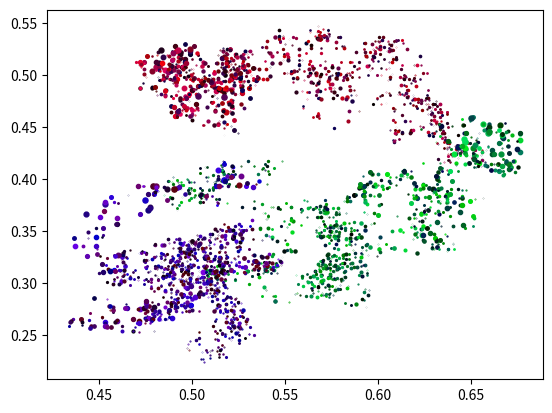

Write Python code to recreate this figure.
import numpy as np
from matplotlib import pyplot as plt
from random import random
from time import time

#plt.plot([i for i in range(100)],[np.sin(i*0.1)*(random()**0.09) for i in range(100)],'ro',markersize=20)


def f():
    for i in range(3000):
        plt.plot([random()],[random()],'o',markersize=8*random())
    plt.savefig('image_'+str((time()))+'.pdf',format='pdf')

    #plt.plot()
    
#f()

def rsign():
    if random()>0.5:
        return 1
    else:
        return -1

def g():
    a,b=0.5,0.5
    z=0.01
    for i in range(1000):
        c,d=a+z*rsign()*np.exp(-i*0.0002)*random()**2,b+z*rsign()*np.exp(-i*0.00002)*random()**2
        plt.plot([c],[d],'o',linestyle='dashed',markersize=4*random()/(1+0.0015*i),color=[0.96*np.exp(-i*0.0002)*random()**1,0.01*np.exp(-i*0.0002)*random()**1,0.39*np.exp(-i*0.0002)*random()**1])
        a,b=c,d
    for i in range(1000):
        c,d=a+z*rsign()*np.exp(-i*0.0002)*random()**2,b+z*rsign()*np.exp(-i*0.00002)*random()**2
        plt.plot([c],[d],'o',linestyle='dashed',markersize=4*random()/(1+0.0015*i),color=[0.01*np.exp(-i*0.0002)*random()**1,0.95*np.exp(-i*0.0002)*random()**1,0.39*np.exp(-i*0.0002)*random()**1])
        a,b=c,d
    for i in range(1000):
        c,d=a+z*rsign()*np.exp(-i*0.0002)*random()**2,b+z*rsign()*np.exp(-i*0.00002)*random()**2
        plt.plot([c],[d],'o',linestyle='dashed',markersize=4*random()/(1+0.0015*i),color=[0.5*np.exp(-i*0.0002)*random()**1,0.01*np.exp(-i*0.0002)*random()**1,0.95*np.exp(-i*0.0002)*random()**1])
        a,b=c,d
    plt.savefig('image_'+str((time()))+'.pdf',format='pdf')

    
g()
    